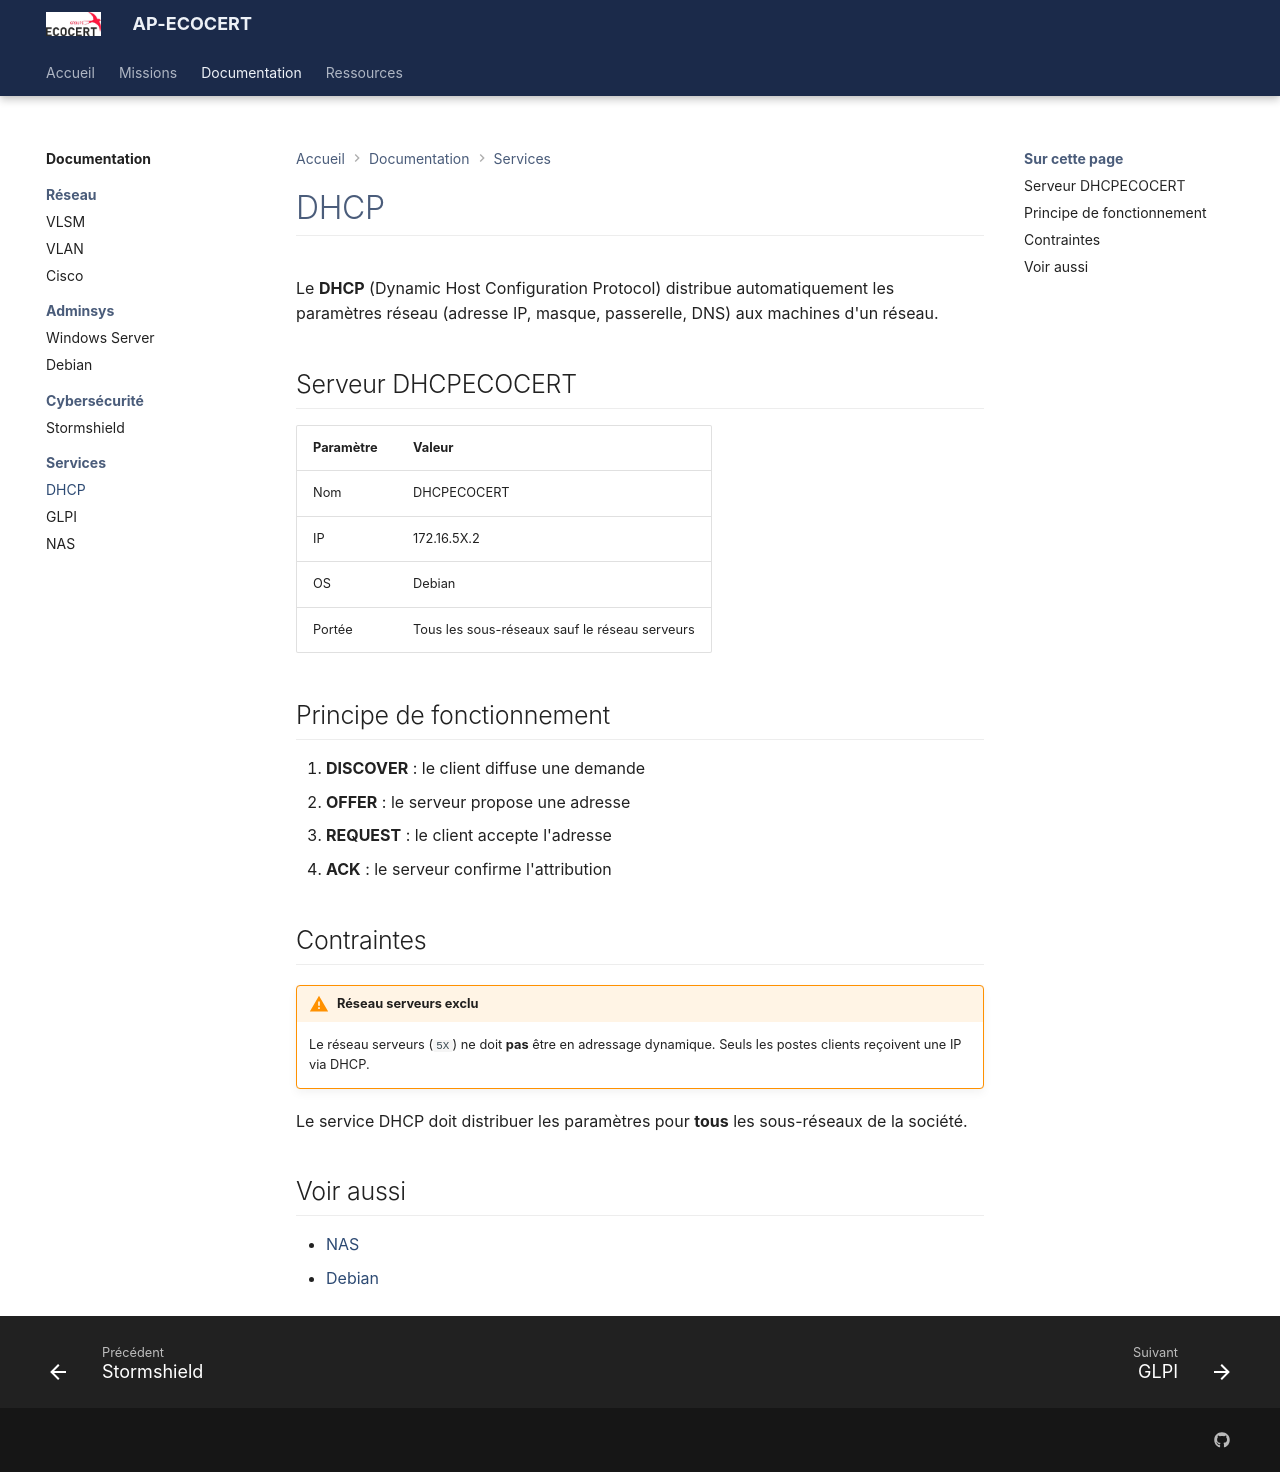

repository: Azuneer/AP-Ecocert · page: documentation/services/dhcp/index.html · generator: mkdocs

# DHCP

Le **DHCP** (Dynamic Host Configuration Protocol) distribue automatiquement les paramètres réseau (adresse IP, masque, passerelle, DNS) aux machines d'un réseau.

## Serveur DHCPECOCERT

| Paramètre | Valeur |
|-----------|--------|
| Nom | DHCPECOCERT |
| IP | 172.16.5X.2 |
| OS | Debian |
| Portée | Tous les sous-réseaux sauf le réseau serveurs |

## Principe de fonctionnement

1. **DISCOVER** : le client diffuse une demande
2. **OFFER** : le serveur propose une adresse
3. **REQUEST** : le client accepte l'adresse
4. **ACK** : le serveur confirme l'attribution

## Contraintes

!!! warning "Réseau serveurs exclu"
    Le réseau serveurs (`5X`) ne doit **pas** être en adressage dynamique. Seuls les postes clients reçoivent une IP via DHCP.

Le service DHCP doit distribuer les paramètres pour **tous** les sous-réseaux de la société.

## Voir aussi

- [NAS](nas.md)
- [Debian](../adminsys/debian.md)
